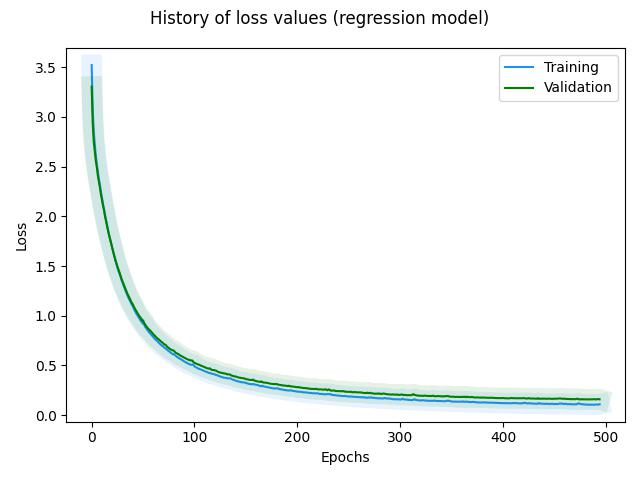

Values plotted in this chart, from the file beside it:
, loss, rmse, mse, mae, val_loss, val_rmse, val_mse, val_mae, _timestamp, _runtime
0, 3.522, 1.081, 1.168, 0.848, 3.304, 0.7509, 0.5639, 0.671, 1724240794, 269
1, 3.08, 0.5779, 0.3339, 0.4665, 2.946, 0.478, 0.2285, 0.3747, 1724240795, 270
2, 2.856, 0.3823, 0.1461, 0.3042, 2.752, 0.3112, 0.09685, 0.2433, 1724240795, 270
3, 2.727, 0.2981, 0.08884, 0.2376, 2.659, 0.2658, 0.07064, 0.2136, 1724240796, 271
4, 2.612, 0.2372, 0.05625, 0.1861, 2.559, 0.2313, 0.05351, 0.1769, 1724240797, 272
5, 2.527, 0.2105, 0.04431, 0.1641, 2.493, 0.2224, 0.04947, 0.1736, 1724240797, 272
6, 2.453, 0.1971, 0.03886, 0.1529, 2.411, 0.2031, 0.04126, 0.1531, 1724240798, 273
7, 2.376, 0.1778, 0.03162, 0.1375, 2.352, 0.2059, 0.04241, 0.1549, 1724240798, 273
8, 2.316, 0.1812, 0.03285, 0.138, 2.29, 0.1969, 0.03878, 0.1525, 1724240799, 274
9, 2.246, 0.1669, 0.02786, 0.1271, 2.221, 0.1865, 0.03477, 0.1413, 1724240799, 274
10, 2.187, 0.1608, 0.02585, 0.1252, 2.165, 0.1877, 0.03522, 0.1412, 1724240800, 275
11, 2.122, 0.1537, 0.02361, 0.1156, 2.107, 0.1798, 0.03232, 0.1371, 1724240800, 275
12, 2.067, 0.1518, 0.02303, 0.1147, 2.062, 0.1847, 0.03411, 0.1448, 1724240801, 276
13, 2.014, 0.1493, 0.02229, 0.1137, 1.999, 0.1748, 0.03057, 0.1332, 1724240801, 276
14, 1.961, 0.1455, 0.02117, 0.1111, 1.95, 0.1742, 0.03033, 0.1336, 1724240802, 277
15, 1.908, 0.1425, 0.0203, 0.1064, 1.898, 0.1697, 0.02881, 0.1292, 1724240802, 277
16, 1.858, 0.1372, 0.01884, 0.1028, 1.85, 0.166, 0.02756, 0.1269, 1724240803, 278
17, 1.808, 0.1333, 0.01778, 0.09908, 1.81, 0.1679, 0.0282, 0.1305, 1724240803, 278
18, 1.767, 0.1358, 0.01843, 0.1017, 1.767, 0.1696, 0.02877, 0.1308, 1724240804, 279
19, 1.724, 0.1343, 0.01803, 0.1008, 1.725, 0.1662, 0.02763, 0.1299, 1724240804, 279
20, 1.683, 0.1346, 0.0181, 0.101, 1.68, 0.1627, 0.02646, 0.1244, 1724240805, 280
21, 1.639, 0.1283, 0.01647, 0.09532, 1.639, 0.1606, 0.02578, 0.1224, 1724240805, 280
22, 1.598, 0.1251, 0.01565, 0.09276, 1.603, 0.1588, 0.02523, 0.1234, 1724240806, 281
23, 1.562, 0.1266, 0.01603, 0.0934, 1.562, 0.1554, 0.02414, 0.1179, 1724240807, 282
24, 1.525, 0.1238, 0.01533, 0.09153, 1.529, 0.1564, 0.02447, 0.1189, 1724240807, 282
25, 1.486, 0.1198, 0.01436, 0.08686, 1.495, 0.1566, 0.02452, 0.1184, 1724240808, 283
26, 1.453, 0.1183, 0.014, 0.08628, 1.466, 0.1615, 0.02608, 0.1218, 1724240808, 283
27, 1.425, 0.122, 0.01487, 0.08994, 1.438, 0.16, 0.02559, 0.1246, 1724240809, 284
28, 1.396, 0.124, 0.01538, 0.09169, 1.404, 0.1551, 0.02407, 0.1199, 1724240809, 284
29, 1.361, 0.1184, 0.01402, 0.08575, 1.372, 0.1564, 0.02445, 0.1167, 1724240810, 285
30, 1.332, 0.1188, 0.01412, 0.08596, 1.346, 0.1581, 0.02499, 0.119, 1724240810, 285
31, 1.304, 0.1181, 0.01395, 0.08566, 1.319, 0.1563, 0.02444, 0.1183, 1724240811, 286
32, 1.278, 0.1192, 0.01422, 0.08618, 1.293, 0.1545, 0.02388, 0.1185, 1724240811, 286
33, 1.249, 0.1162, 0.0135, 0.08314, 1.265, 0.1535, 0.02358, 0.1163, 1724240812, 287
34, 1.224, 0.1151, 0.01326, 0.08245, 1.241, 0.1546, 0.0239, 0.116, 1724240812, 287
35, 1.199, 0.1152, 0.01327, 0.08166, 1.216, 0.1527, 0.0233, 0.1142, 1724240813, 288
36, 1.175, 0.115, 0.01322, 0.08061, 1.196, 0.1527, 0.02332, 0.1172, 1724240813, 288
37, 1.155, 0.1156, 0.01336, 0.08287, 1.173, 0.1516, 0.02298, 0.116, 1724240814, 289
38, 1.134, 0.117, 0.01369, 0.08456, 1.152, 0.1559, 0.02432, 0.1167, 1724240814, 289
39, 1.111, 0.1153, 0.01328, 0.08238, 1.129, 0.1527, 0.02332, 0.1147, 1724240815, 290
40, 1.096, 0.1202, 0.01444, 0.0873, 1.117, 0.1575, 0.0248, 0.1226, 1724240816, 291
41, 1.072, 0.1159, 0.01343, 0.0834, 1.091, 0.1549, 0.02399, 0.1159, 1724240816, 291
42, 1.05, 0.1136, 0.01291, 0.08035, 1.072, 0.1542, 0.02376, 0.1149, 1724240817, 292
43, 1.029, 0.1125, 0.01265, 0.07853, 1.054, 0.1544, 0.02383, 0.1153, 1724240817, 292
44, 1.013, 0.1128, 0.01272, 0.07984, 1.037, 0.1522, 0.02316, 0.1166, 1724240818, 293
45, 0.995, 0.1122, 0.01258, 0.07945, 1.018, 0.1518, 0.02303, 0.1137, 1724240818, 293
46, 0.9795, 0.1141, 0.01301, 0.08097, 1.004, 0.1573, 0.02475, 0.1167, 1724240819, 294
47, 0.9623, 0.1132, 0.01281, 0.08017, 0.9866, 0.1547, 0.02393, 0.1155, 1724240819, 294
48, 0.9454, 0.1129, 0.01275, 0.07914, 0.9769, 0.1564, 0.02446, 0.1213, 1724240820, 295
49, 0.9327, 0.1142, 0.01305, 0.08191, 0.9541, 0.1523, 0.0232, 0.1138, 1724240821, 296
50, 0.9188, 0.1173, 0.01377, 0.08305, 0.9541, 0.1681, 0.02826, 0.1283, 1724240821, 296
51, 0.9132, 0.1238, 0.01532, 0.09192, 0.9277, 0.1552, 0.02407, 0.1162, 1724240822, 297
52, 0.8898, 0.1149, 0.01321, 0.08269, 0.9111, 0.1519, 0.02306, 0.1135, 1724240822, 297
53, 0.8744, 0.1132, 0.01282, 0.08112, 0.8956, 0.1507, 0.02271, 0.1115, 1724240823, 298
54, 0.8602, 0.1135, 0.01288, 0.08022, 0.8817, 0.1487, 0.0221, 0.1106, 1724240823, 298
55, 0.8458, 0.1117, 0.01249, 0.07868, 0.8699, 0.1497, 0.0224, 0.1116, 1724240824, 299
56, 0.8319, 0.1111, 0.01233, 0.07744, 0.8598, 0.1512, 0.02286, 0.1138, 1724240824, 299
57, 0.821, 0.1135, 0.01288, 0.07882, 0.8505, 0.1507, 0.02272, 0.1166, 1724240825, 300
58, 0.8095, 0.1131, 0.01278, 0.07931, 0.8379, 0.1521, 0.02312, 0.1157, 1724240825, 300
59, 0.7976, 0.1122, 0.01258, 0.07906, 0.8239, 0.1501, 0.02252, 0.1132, 1724240826, 301
... 435 more rows
